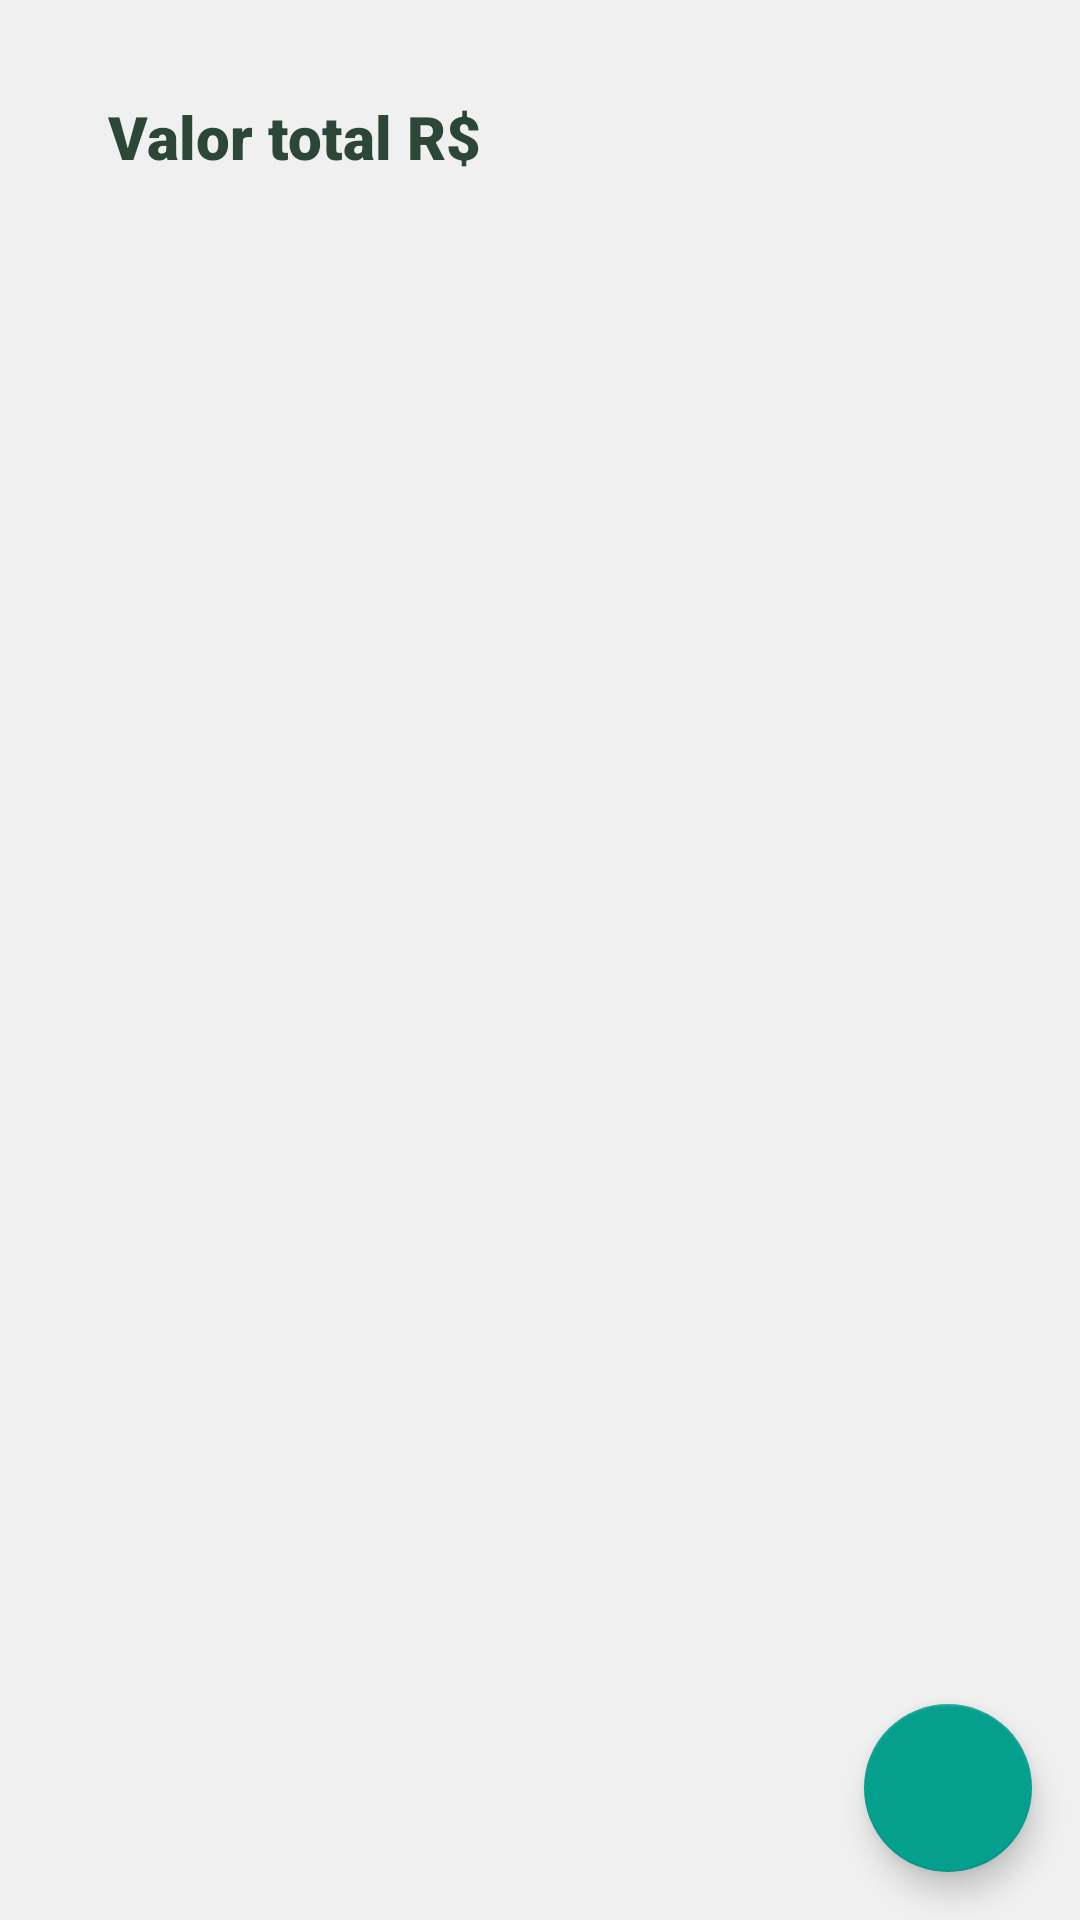

The Android layout XML behind this screen, and the referenced resources:
<!-- AndroidManifest.xml: application theme AppTheme -->
<!-- res/layout/activity_main.xml -->
<?xml version="1.0" encoding="utf-8"?>
<androidx.constraintlayout.widget.ConstraintLayout xmlns:android="http://schemas.android.com/apk/res/android"
    xmlns:app="http://schemas.android.com/apk/res-auto"
    xmlns:tools="http://schemas.android.com/tools"
    android:layout_width="match_parent"
    android:layout_height="match_parent"
    android:background="#7AE4E4E4"
    tools:context=".MainActivity">


    <com.google.android.material.floatingactionbutton.FloatingActionButton
        android:id="@+id/fab_add"
        android:layout_width="wrap_content"
        android:layout_height="wrap_content"
        android:layout_gravity="bottom|end"
        android:layout_marginEnd="16dp"
        android:layout_marginBottom="16dp"
        app:layout_constraintBottom_toBottomOf="parent"
        app:layout_constraintEnd_toEndOf="parent"
        app:srcCompat="@drawable/ic_add_foreground" />

    <androidx.recyclerview.widget.RecyclerView
        android:id="@+id/rv_dados"
        android:layout_width="364dp"
        android:layout_height="wrap_content"
        android:layout_marginStart="24dp"
        android:layout_marginTop="20dp"
        app:layout_constraintStart_toStartOf="parent"
        app:layout_constraintTop_toBottomOf="@+id/txt_variacao" />

    <TextView
        android:id="@+id/txt_total"
        style="@style/qtds"
        android:layout_width="wrap_content"
        android:layout_height="wrap_content"
        android:layout_marginStart="36dp"
        android:layout_marginTop="32dp"
        android:text="@string/qtd_total"
        app:layout_constraintStart_toStartOf="parent"
        app:layout_constraintTop_toTopOf="parent" />

    <TextView
        android:id="@+id/txtMsg"
        android:layout_width="17dp"
        android:layout_height="20dp"
        android:layout_marginTop="24dp"
        android:layout_marginEnd="411dp"
        android:visibility="gone"
        app:layout_constraintEnd_toEndOf="parent"
        app:layout_constraintStart_toStartOf="parent"
        app:layout_constraintTop_toBottomOf="@+id/txt_total"
        tools:text="No data" />

    <TextView
        android:id="@+id/txt_totalMoedas"
        style="@style/qtds"
        android:layout_width="wrap_content"
        android:layout_height="wrap_content"
        android:layout_marginStart="36dp"
        android:layout_marginTop="8dp"
        app:layout_constraintStart_toStartOf="parent"
        app:layout_constraintTop_toBottomOf="@+id/txt_total" />

    <TextView
        android:id="@+id/txt_variacao"
        style="@style/qtds"
        android:layout_width="wrap_content"
        android:layout_height="wrap_content"
        android:layout_marginStart="36dp"
        android:layout_marginTop="8dp"
        app:layout_constraintStart_toStartOf="parent"
        app:layout_constraintTop_toBottomOf="@+id/txt_totalMoedas" />
</androidx.constraintlayout.widget.ConstraintLayout>
<!-- resources referenced by this layout -->
<resources>
  <string name="qtd_total">Valor total R$</string>
  <style name="qtds">
          <item name="android:textSize">20sp</item>
          <item name="fontFamily">sans-serif-black</item>
          <item name="android:textColor">#2C4638</item>    </style>
  <style name="AppTheme" parent="Theme.AppCompat.Light.DarkActionBar">
          
          <item name="colorPrimary">@color/colorPrimary</item>
          <item name="colorPrimaryDark">@color/colorPrimaryDark</item>
          <item name="colorAccent">@color/colorAccent</item>
      </style>
  <color name="colorPrimary">#09C1AC</color>
  <color name="colorPrimaryDark">#037BAA</color>
  <color name="colorAccent">#059F8E</color>
</resources>
